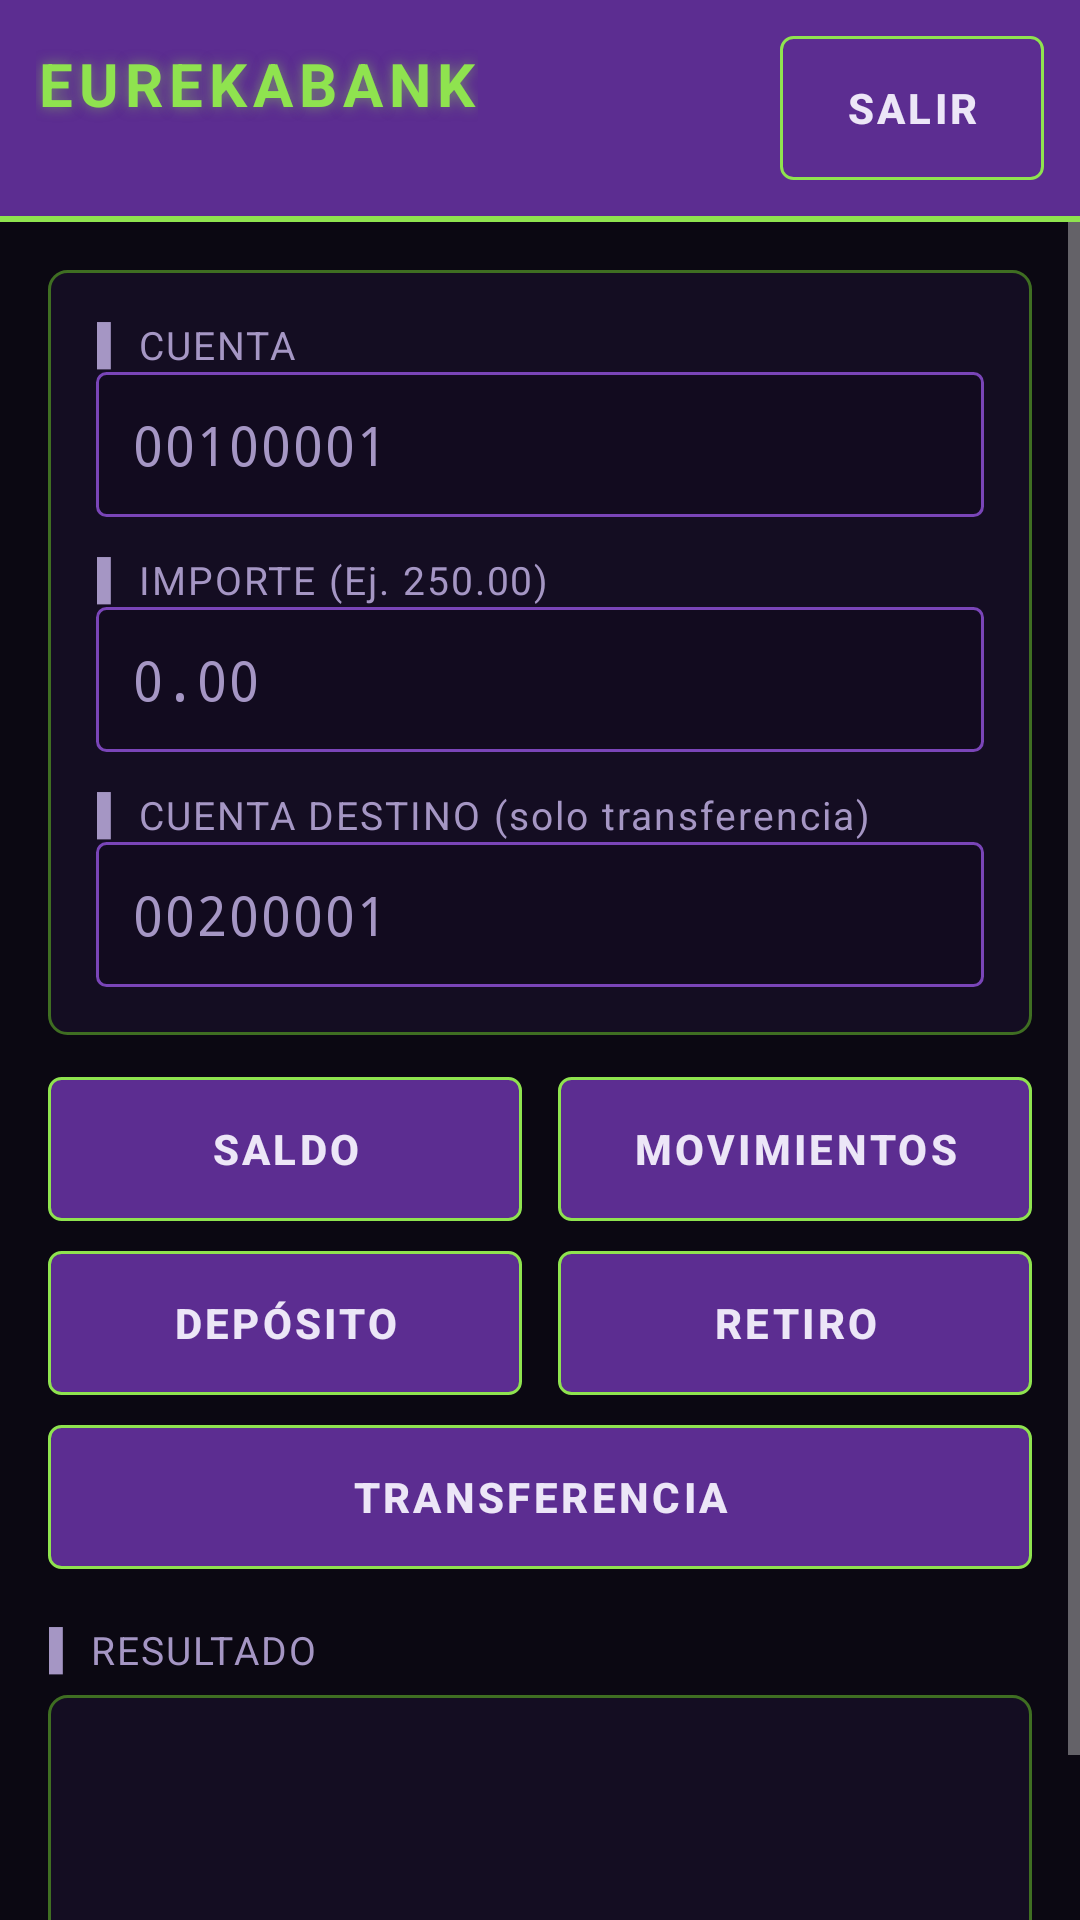

The Android layout XML behind this screen, and the referenced resources:
<!-- AndroidManifest.xml: application theme Hud -->
<!-- res/layout/activity_operaciones.xml -->
<?xml version="1.0" encoding="utf-8"?>
<LinearLayout xmlns:android="http://schemas.android.com/apk/res/android"
    android:layout_width="match_parent"
    android:layout_height="match_parent"
    android:fitsSystemWindows="true"
    android:orientation="vertical">

    
    <LinearLayout
        android:layout_width="match_parent"
        android:layout_height="wrap_content"
        android:background="@color/purple"
        android:gravity="center_vertical"
        android:orientation="horizontal"
        android:padding="12dp">

        <LinearLayout
            android:layout_width="0dp"
            android:layout_height="wrap_content"
            android:layout_weight="1"
            android:orientation="vertical">

            <TextView
                style="@style/Hud.Titulo"
                android:layout_width="wrap_content"
                android:layout_height="wrap_content"
                android:text="EUREKABANK"
                android:textSize="20sp" />

            <TextView
                android:id="@+id/nodo"
                android:layout_width="wrap_content"
                android:layout_height="wrap_content"
                android:fontFamily="monospace"
                android:textColor="@color/orange"
                android:textSize="12sp" />
        </LinearLayout>

        <Button
            android:id="@+id/salir"
            android:layout_width="wrap_content"
            android:layout_height="wrap_content"
            android:paddingHorizontal="16dp"
            android:text="SALIR" />
    </LinearLayout>

    <View android:layout_width="match_parent" android:layout_height="2dp" android:background="@color/green" />

    <ScrollView
        android:layout_width="match_parent"
        android:layout_height="match_parent">

        <LinearLayout
            android:layout_width="match_parent"
            android:layout_height="wrap_content"
            android:orientation="vertical"
            android:padding="16dp">

            <LinearLayout
                android:layout_width="match_parent"
                android:layout_height="wrap_content"
                android:background="@drawable/panel"
                android:orientation="vertical"
                android:padding="16dp">

                <TextView style="@style/Hud.Etiqueta" android:layout_width="wrap_content" android:layout_height="wrap_content" android:layout_marginTop="0dp" android:text="▌ CUENTA" />
                <EditText
                    android:id="@+id/cuenta"
                    android:layout_width="match_parent"
                    android:layout_height="wrap_content"
                    android:hint="00100001"
                    android:inputType="number" />

                <TextView style="@style/Hud.Etiqueta" android:layout_width="wrap_content" android:layout_height="wrap_content" android:text="▌ IMPORTE (Ej. 250.00)" />
                <EditText
                    android:id="@+id/importe"
                    android:layout_width="match_parent"
                    android:layout_height="wrap_content"
                    android:hint="0.00"
                    android:inputType="numberDecimal" />

                <TextView style="@style/Hud.Etiqueta" android:layout_width="wrap_content" android:layout_height="wrap_content" android:text="▌ CUENTA DESTINO (solo transferencia)" />
                <EditText
                    android:id="@+id/destino"
                    android:layout_width="match_parent"
                    android:layout_height="wrap_content"
                    android:hint="00200001"
                    android:inputType="number" />
            </LinearLayout>

            <LinearLayout android:layout_width="match_parent" android:layout_height="wrap_content" android:layout_marginTop="14dp">
                <Button android:id="@+id/saldo" android:layout_width="0dp" android:layout_height="wrap_content" android:layout_weight="1" android:layout_marginEnd="6dp" android:text="SALDO" />
                <Button android:id="@+id/movimientos" android:layout_width="0dp" android:layout_height="wrap_content" android:layout_weight="1" android:layout_marginStart="6dp" android:text="MOVIMIENTOS" />
            </LinearLayout>

            <LinearLayout android:layout_width="match_parent" android:layout_height="wrap_content" android:layout_marginTop="10dp">
                <Button android:id="@+id/deposito" android:layout_width="0dp" android:layout_height="wrap_content" android:layout_weight="1" android:layout_marginEnd="6dp" android:text="DEPÓSITO" />
                <Button android:id="@+id/retiro" android:layout_width="0dp" android:layout_height="wrap_content" android:layout_weight="1" android:layout_marginStart="6dp" android:text="RETIRO" />
            </LinearLayout>

            <Button
                android:id="@+id/transferencia"
                android:layout_width="match_parent"
                android:layout_height="wrap_content"
                android:layout_marginTop="10dp"
                android:text="TRANSFERENCIA" />

            <TextView style="@style/Hud.Etiqueta" android:layout_width="wrap_content" android:layout_height="wrap_content" android:layout_marginTop="18dp" android:text="▌ RESULTADO" />
            <TextView
                android:id="@+id/salida"
                android:layout_width="match_parent"
                android:layout_height="wrap_content"
                android:layout_marginTop="6dp"
                android:background="@drawable/panel"
                android:fontFamily="monospace"
                android:minHeight="120dp"
                android:padding="14dp"
                android:textColor="@color/green"
                android:textIsSelectable="true"
                android:textSize="13sp" />
        </LinearLayout>
    </ScrollView>
</LinearLayout>
<!-- resources referenced by this layout -->
<resources>
  <color name="green">#8FE34F</color>
  <color name="orange">#FF8C2E</color>
  <color name="purple">#5C2D91</color>
  <!-- drawable panel (drawable) -->
  <?xml version="1.0" encoding="utf-8"?>
  <shape xmlns:android="http://schemas.android.com/apk/res/android">
      <solid android:color="@color/panel" />
      <stroke android:width="1dp" android:color="@color/green_dim" />
      <corners android:radius="6dp" />
  </shape>
  <style name="Hud.Etiqueta">
          <item name="android:textColor">@color/muted</item>
          <item name="android:textSize">13sp</item>
          <item name="android:letterSpacing">0.05</item>
          <item name="android:layout_marginTop">12dp</item>
      </style>
  <style name="Hud.Titulo">
          <item name="android:textColor">@color/green</item>
          <item name="android:textSize">24sp</item>
          <item name="android:textStyle">bold</item>
          <item name="android:letterSpacing">0.1</item>
          <item name="android:shadowColor">#808FE34F</item>
          <item name="android:shadowRadius">10</item>
      </style>
  <style name="Hud" parent="android:Theme.Material.NoActionBar">
          <item name="android:windowBackground">@color/bg</item>
          <item name="android:statusBarColor">@color/purple</item>
          <item name="android:navigationBarColor">@color/bg</item>
          <item name="android:colorAccent">@color/green</item>
          <item name="android:colorPrimary">@color/purple</item>
          <item name="android:textColor">@color/text</item>
          <item name="android:textColorHint">@color/muted</item>
          <item name="android:editTextStyle">@style/Hud.Input</item>
          <item name="android:buttonStyle">@style/Hud.Button</item>
      </style>
  <color name="panel">#E6160E24</color>
  <color name="green_dim">#3F6E22</color>
  <color name="muted">#A596C4</color>
  <color name="bg">#0B0812</color>
  <color name="text">#ECE6F7</color>
  <style name="Hud.Input" parent="android:Widget.Material.EditText">
          <item name="android:background">@drawable/input</item>
          <item name="android:textColor">@color/green</item>
          <item name="android:fontFamily">monospace</item>
          <item name="android:padding">12dp</item>
          <item name="android:layout_marginTop">10dp</item>
          <item name="android:singleLine">true</item>
      </style>
  <style name="Hud.Button" parent="android:Widget.Material.Button">
          <item name="android:background">@drawable/boton</item>
          <item name="android:textColor">@color/text</item>
          <item name="android:textStyle">bold</item>
          <item name="android:letterSpacing">0.08</item>
          <item name="android:stateListAnimator">@null</item>
          <item name="android:minHeight">48dp</item>
      </style>
  <!-- drawable input (drawable) -->
  <?xml version="1.0" encoding="utf-8"?>
  <selector xmlns:android="http://schemas.android.com/apk/res/android">
      <item android:state_focused="true">
          <shape><solid android:color="@color/input" /><stroke android:width="1dp" android:color="@color/green" /><corners android:radius="3dp" /></shape>
      </item>
      <item>
          <shape><solid android:color="@color/input" /><stroke android:width="1dp" android:color="@color/purple2" /><corners android:radius="3dp" /></shape>
      </item>
  </selector>
  <!-- drawable boton (drawable) -->
  <?xml version="1.0" encoding="utf-8"?>
  <selector xmlns:android="http://schemas.android.com/apk/res/android">
      <item android:state_pressed="true">
          <shape><solid android:color="@color/green" /><corners android:radius="4dp" /></shape>
      </item>
      <item>
          <shape>
              <solid android:color="@color/purple" />
              <stroke android:width="1dp" android:color="@color/green" />
              <corners android:radius="4dp" />
          </shape>
      </item>
  </selector>
  <color name="input">#120B1F</color>
  <color name="purple2">#7A45B8</color>
</resources>
